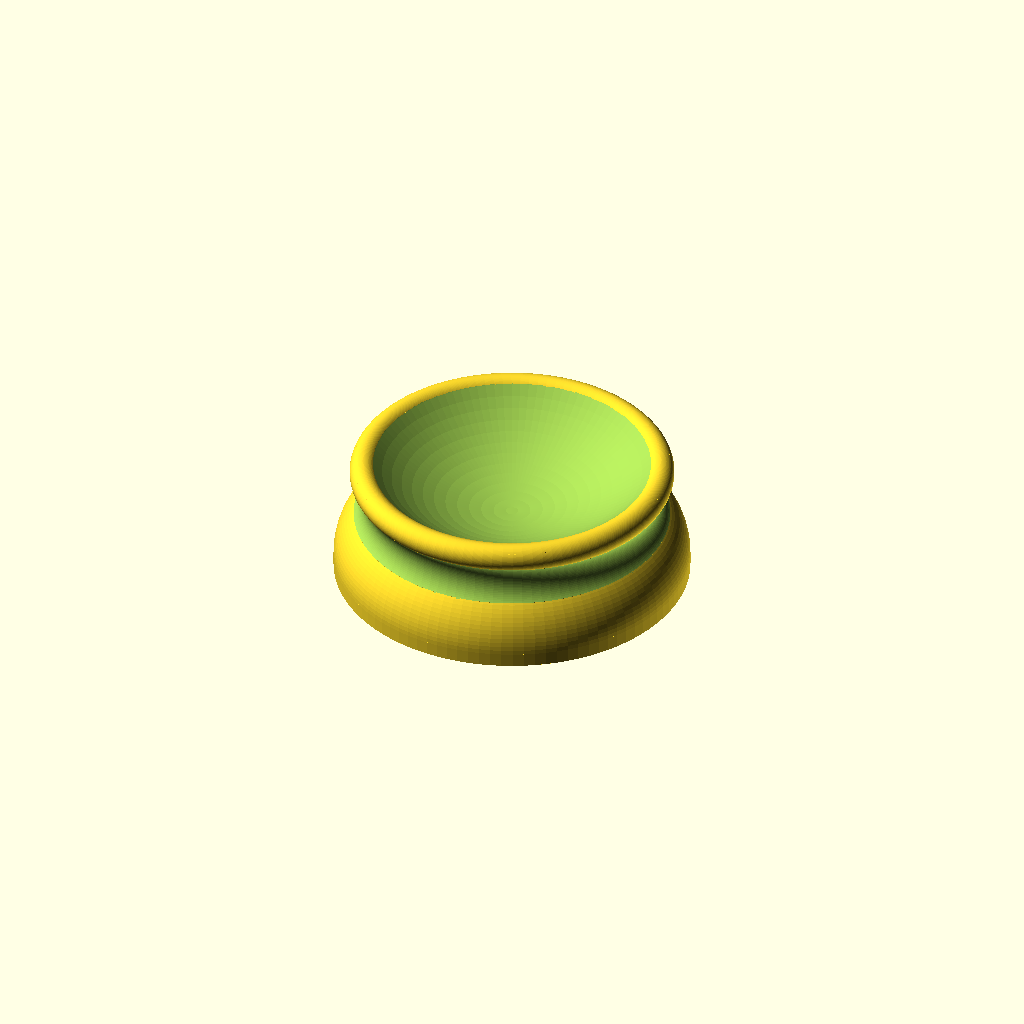
Cell 1: the model at its default parameters.
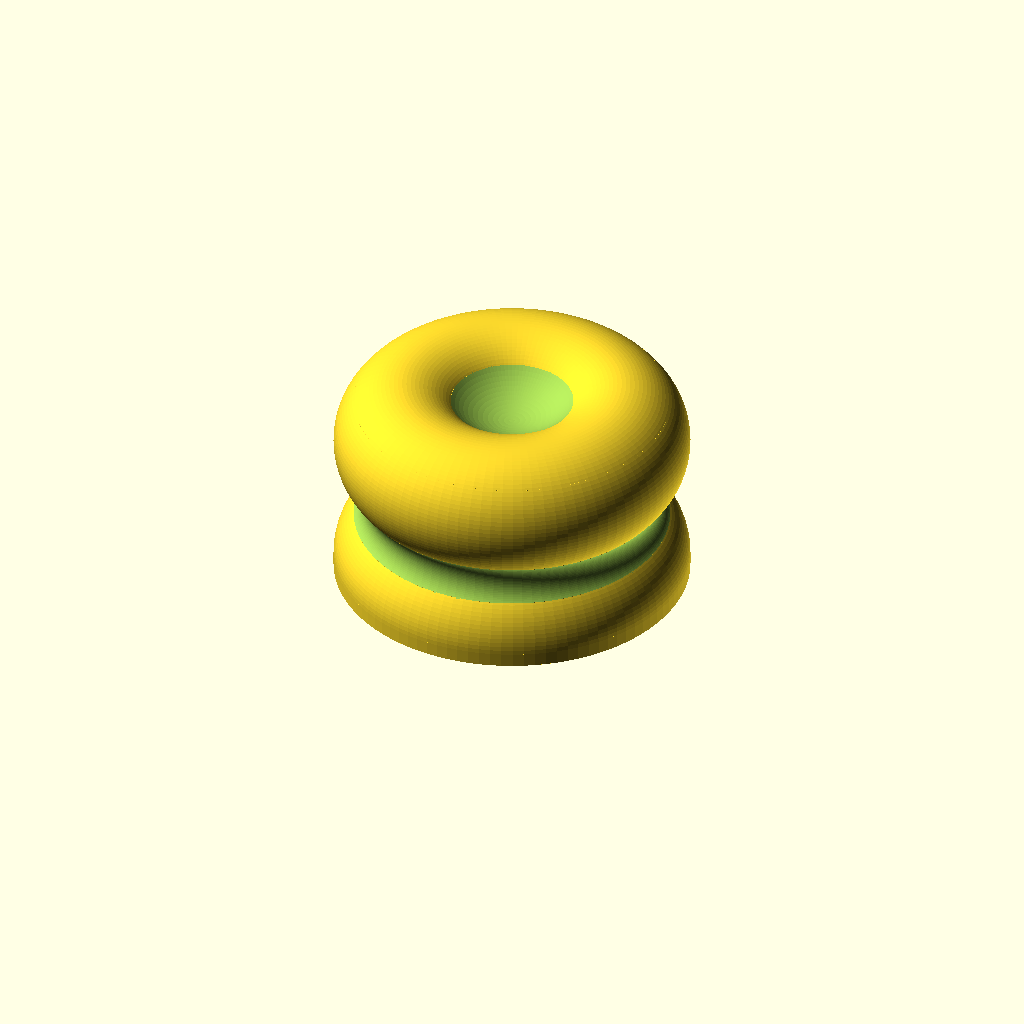
Cell 2: r7 = 5 (everything else at default).
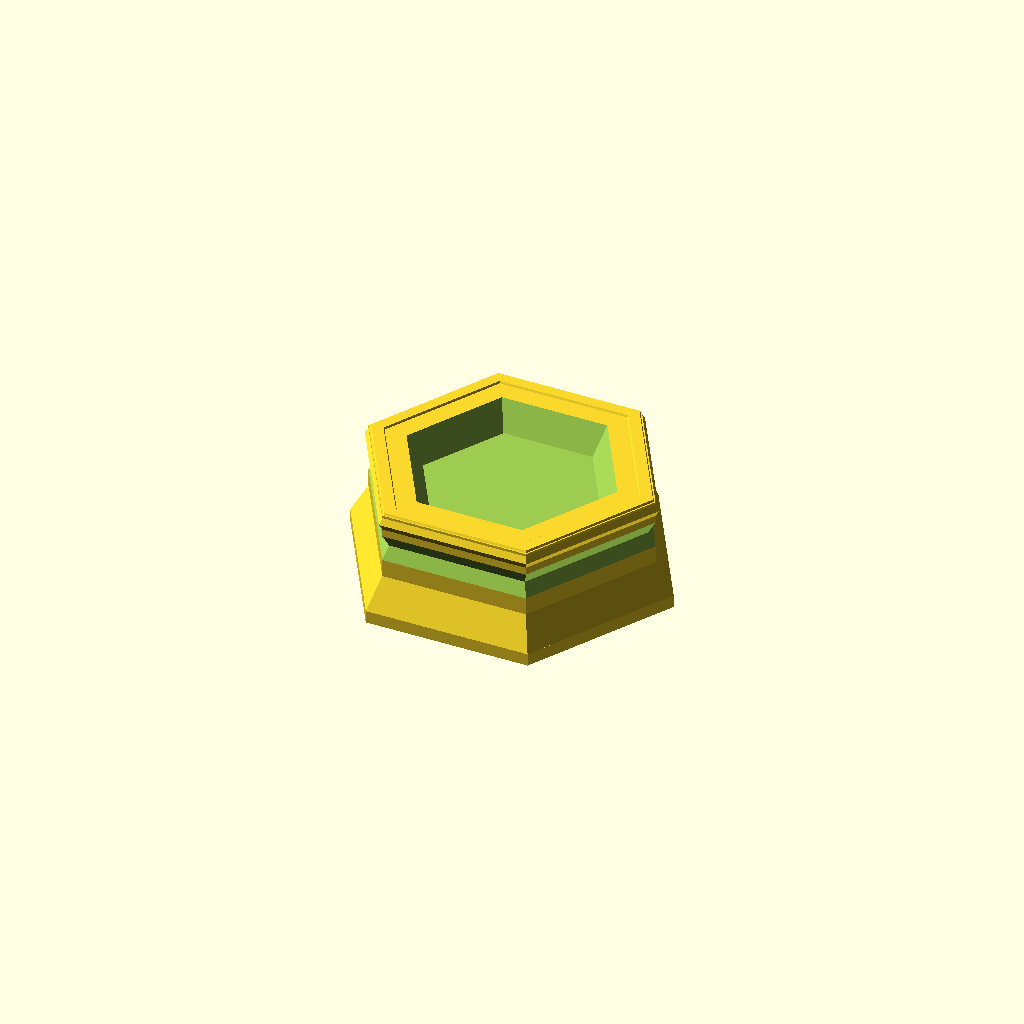
Cell 3: fn = 6 (everything else at default).
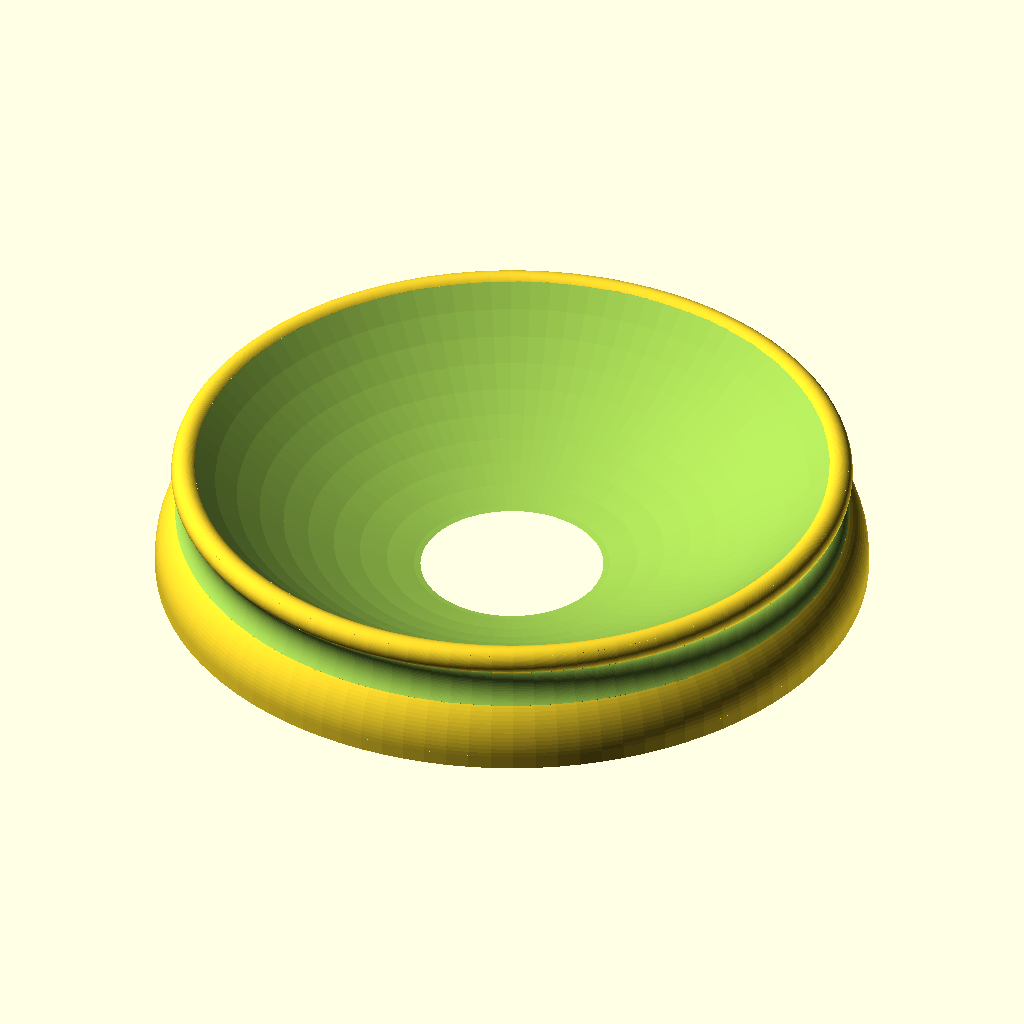
Cell 4: a = 52 (everything else at default).
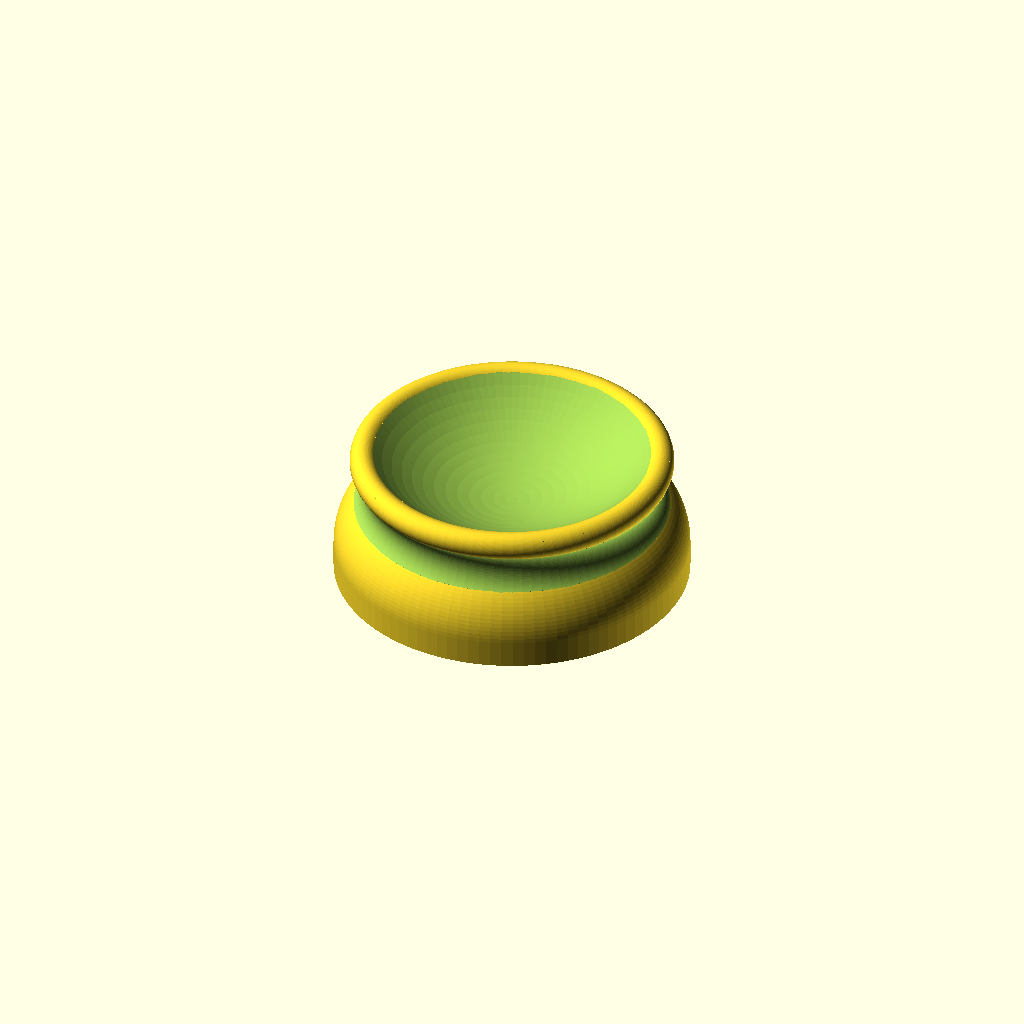
Cell 5: the same model with b = 2.
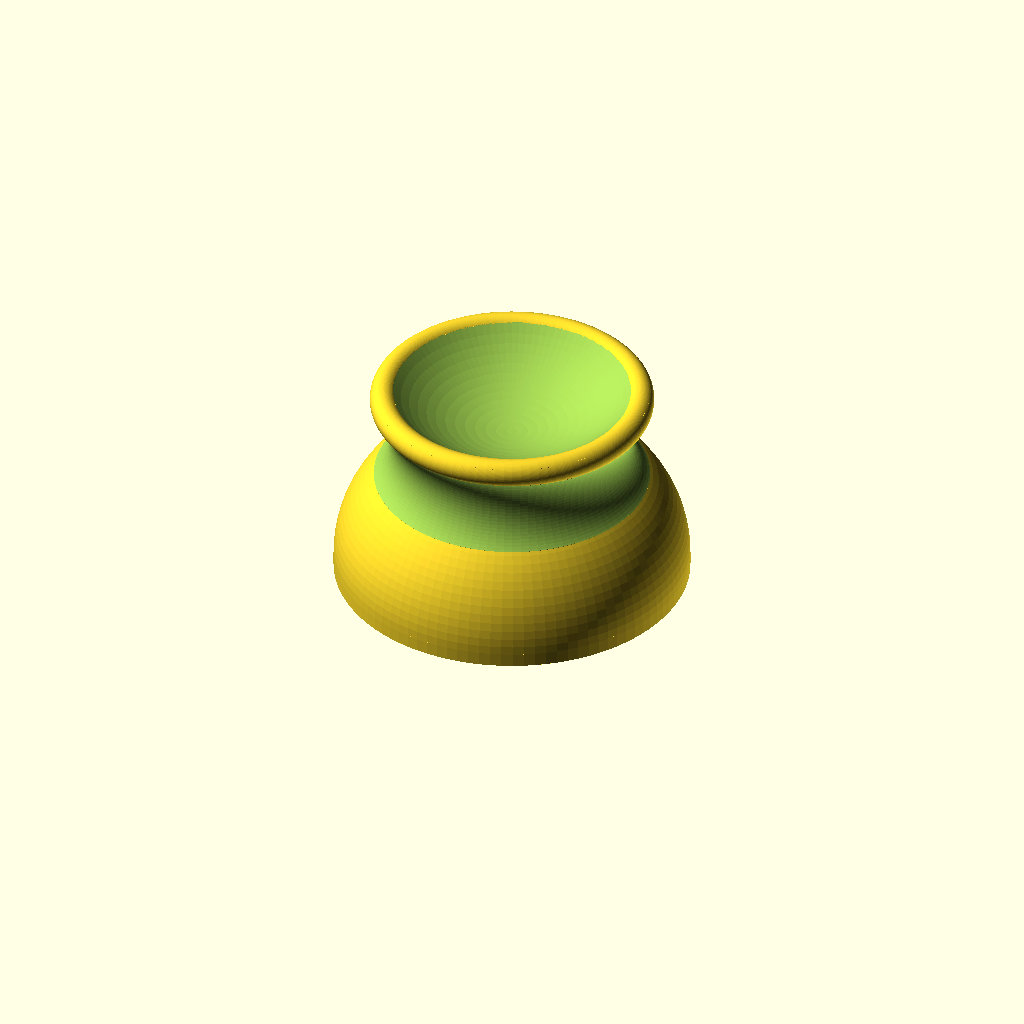
Cell 6: the same model with r1 = 10.
All cells are drawn from one camera (rotation 55°, 0°, 25°, orthographic, colour scheme Cornfield), so only the parameter changes between them.
Source of the model, scadFiles/1078020/1695345.scad:
//Checker base diameter

a = 26;

//Checker base thickness

b = 1;

//Bottom radius

r1 = 5;

//Top radius

r7 = 1;//[0.5:0.5:5.0]





fn=100; // [6.0:2.0:100.0]









r5 = r1*(sqrt(2)-1);



difference(){

union(){

    translate([0,0,b]) rotate_extrude(convexity = 10, $fn = fn)



    difference(){

        translate([0.5*a-r1, 0, 0]) circle(r = r1, $fn = fn);

        translate([-2*r1,-r1,0]) square([2*r1,2*r1],center=false);

        translate([0.5*a-r1-r1,-2*r1,0]) square([2*r1,2*r1],center=false);

    }



    translate([0,0,b+(r1+2*r5+r7)/sqrt(2)])

        rotate_extrude(convexity = 10, $fn = fn)

            translate([a/2-(r5+r7)/sqrt(2), 0, 0])

                circle(r = r7, $fn = fn);



    cylinder(h = b, d=a, $fn = fn);



    translate([0,0,0])

        rotate_extrude(convexity = 10, $fn = fn)

            square([a/2-r5/sqrt(2),b+(r1+2*r5+2*r7)/sqrt(2)], $fn = fn);

}





translate([0,0,b+(r1+r5)/sqrt(2)])

        rotate_extrude(convexity = 10, $fn = fn)

            translate([a/2, 0, 0])

                circle(r = r5, $fn = fn);



translate([0,0,b+r1+a/2]) sphere(r=a/2*sqrt(2)-r5-2*r7,$fn = fn);

}
Parameter table extracted from the source (name, type, default, range or options):
a: number, default 26
b: number, default 1
r1: number, default 5
r7: number, default 1, range 0.5 to 5, step 0.5
fn: number, default 100, range 6 to 100, step 2
